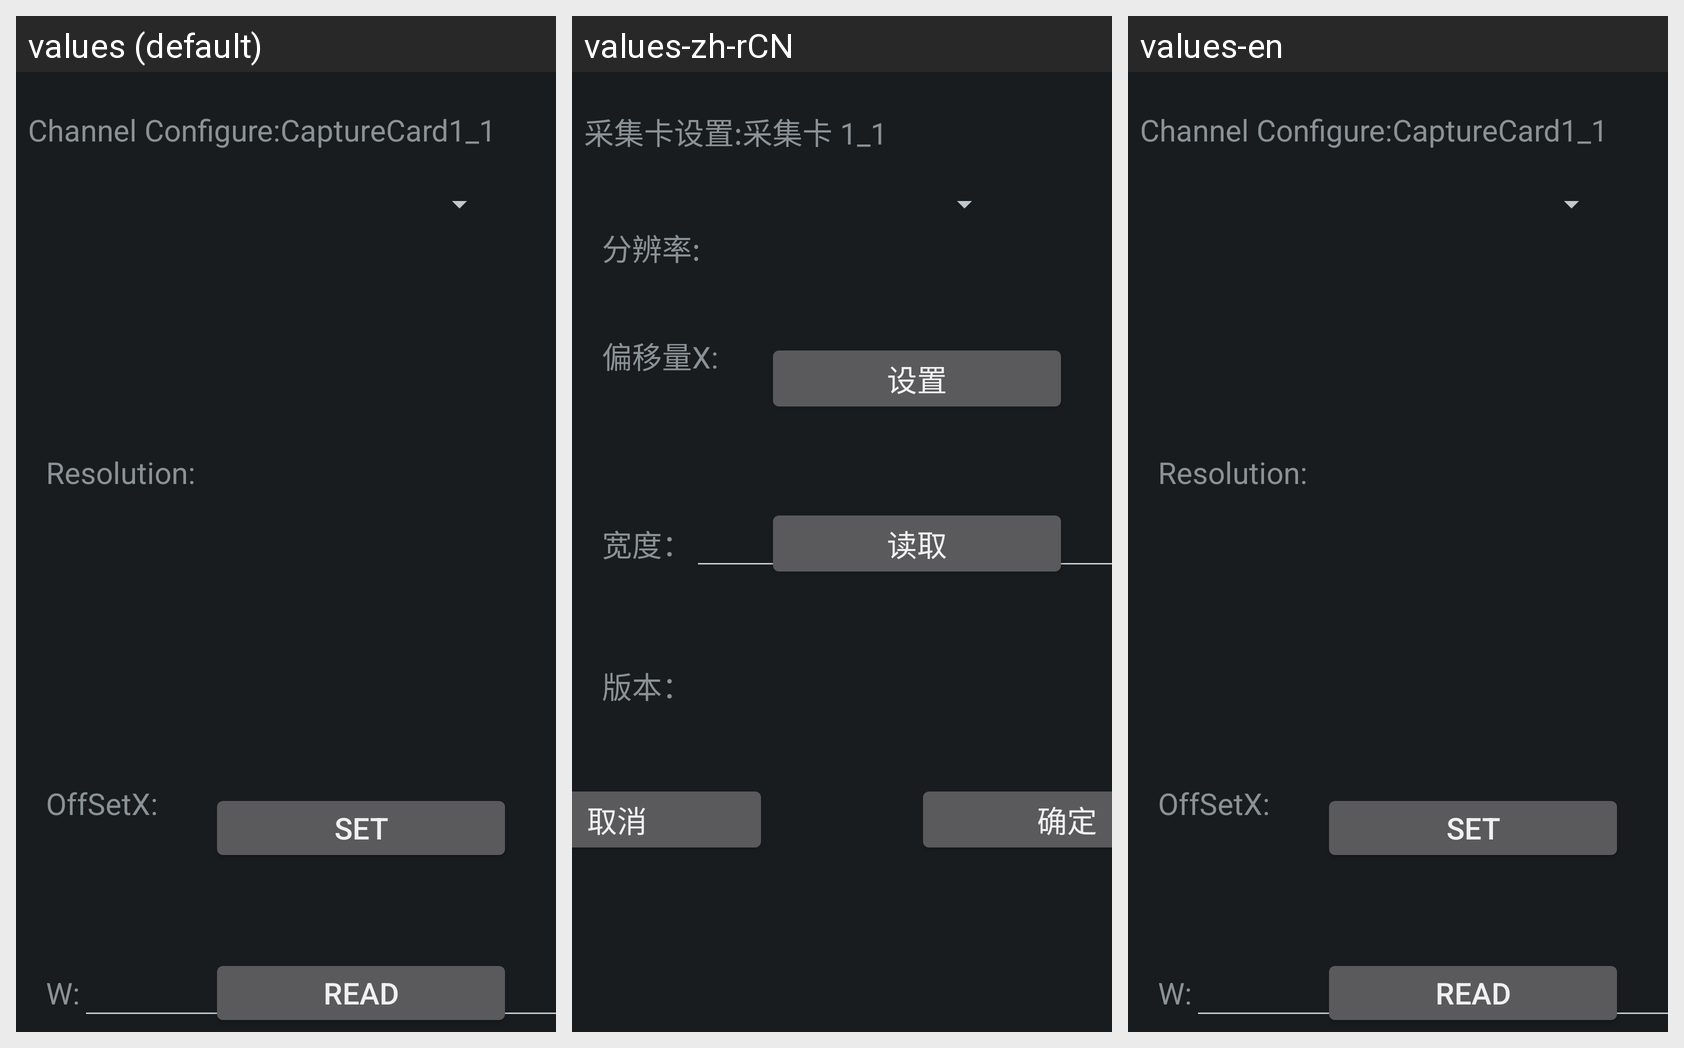

The Android screen above is rendered under several locales of the same app. Produce the string resources it draws, with the default and per-locale values.
Android screen res/layout/leddisplay_capture_cardset.xml rendered under 3 locales, left to right: values (default), values-zh-rCN, values-en. Device: Nexus 5 (rendered at 1080×1920; each locale shown at half size, 540×960, under a caption strip naming it); theme android:Theme.DeviceDefault.NoActionBar.Fullscreen.
Strings drawn on this screen, with the default value and each locale's value (text and hints the layout hard-codes, and strings that could not be matched under every locale, appear in the picture but are not listed):

tv_channel_capture_card
  values: Channel Configure:CaptureCard1_1
  values-zh-rCN: 采集卡设置:采集卡 1_1
  values-en: Channel Configure:CaptureCard1_1

led_Resolution_set
  values: Resolution:
  values-zh-rCN: 分辨率:
  values-en: Resolution:

led_pianx_set
  values: OffSetX:
  values-zh-rCN: 偏移量X:
  values-en: OffSetX:

set
  values: Set
  values-zh-rCN: 设置
  values-en: Set

led_width_set
  values: W:
  values-zh-rCN: 宽度：
  values-en: W:

led_frame_read
  values: Read
  values-zh-rCN: 读取
  values-en: Read
